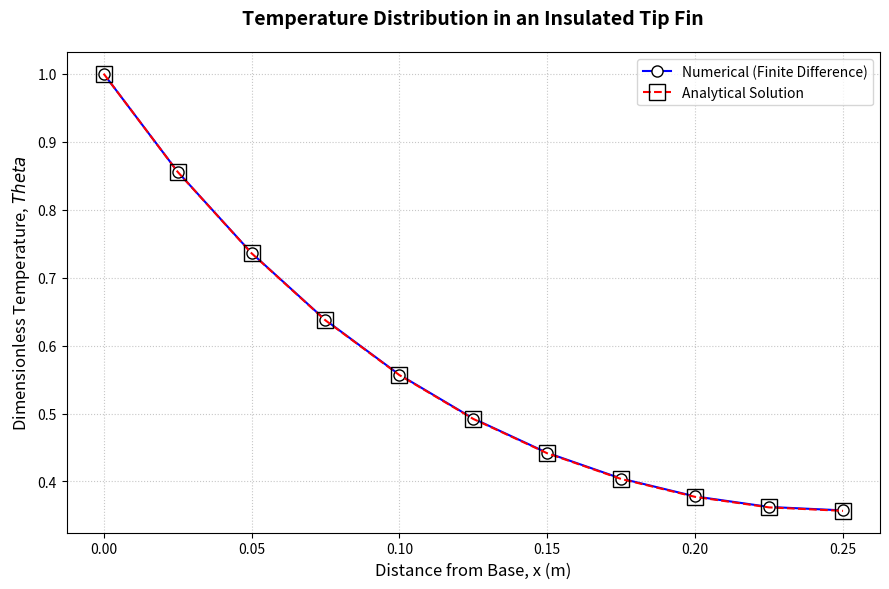

This chart was generated by the following Python code:
import matplotlib.pyplot as plt
import numpy as np

L = 0.25          # Length of the fin in meters (25 cm)
N = 10            # Number of spatial divisions
dx = L / N        # Step size (delta x)
h = 100.0         # Convective heat transfer coefficient (W/m^2 K)
k = 175.0         # Thermal conductivity (W/m K)
P = 0.20          # Perimeter = 4 * 0.05m = 0.20 m
A = 0.0025        # Cross-sectional area = 0.05m * 0.05m = 0.0025 m^2
m = np.sqrt((h * P) / (k * A))
coeff = 2 + (m**2 * dx**2)

mat_A = np.zeros((N+1, N+1))
vec_R = np.zeros(N+1)

# Boundary Condition 1: Base temperature (Node 0)
mat_A[0, 0] = 1.0
vec_R[0] = 1.0

# Internal Nodes (Nodes 1 to N-1)
for i in range(1, N):
    mat_A[i, i-1] = 1.0
    mat_A[i, i]   = -coeff
    mat_A[i, i+1] = 1.0
    vec_R[i]      = 0.0

# Boundary Condition 2: Insulated tip (Node N)
mat_A[N, N-1] = 2.0
mat_A[N, N]   = -coeff
vec_R[N]      = 0.0

Theta_numerical = np.linalg.solve(mat_A, vec_R)

x_vals = np.linspace(0, L, N+1)
Theta_analytical = np.cosh(m * (L - x_vals)) / np.cosh(m * L)

print(f"{'x (m)':<10} | {'Theta (Numerical)':<20} | {'Theta (Analytical)'}")
print("-" * 55)
for x, t_num, t_ana in zip(x_vals, Theta_numerical, Theta_analytical):
    print(f"{x:<10.3f} | {t_num:<20.6f} | {t_ana:.6f}")

plt.figure(figsize=(9, 6))

plt.plot(x_vals, Theta_numerical, marker='o', linestyle='-', color='blue', label='Numerical (Finite Difference)', markerfacecolor='white', markeredgecolor='black', markersize=8, markeredgewidth=1)
plt.plot(x_vals, Theta_analytical, marker='s', linestyle='--', color='red', label='Analytical Solution', markerfacecolor='none', markeredgecolor='black', markersize=12, markeredgewidth=1)

plt.title('Temperature Distribution in an Insulated Tip Fin',  fontsize=14, fontweight='bold', pad=20)
plt.xlabel('Distance from Base, x (m)', fontsize=12)
plt.ylabel('Dimensionless Temperature, $Theta$', fontsize=12)
plt.grid(True, linestyle=':', alpha=0.7)
plt.legend()
plt.tight_layout()
plt.show()
